Run: headless pygame with SDL's dummy video driver; simulated clock (each Clock.tick advances the game by its frame time, no real sleeping); random seed 0; keys injected as events and as key.get_pressed() state; mouse plan: one left click at the window centre at the start of phase 2, then a move to the lower-right quarter at the start of phase 3.
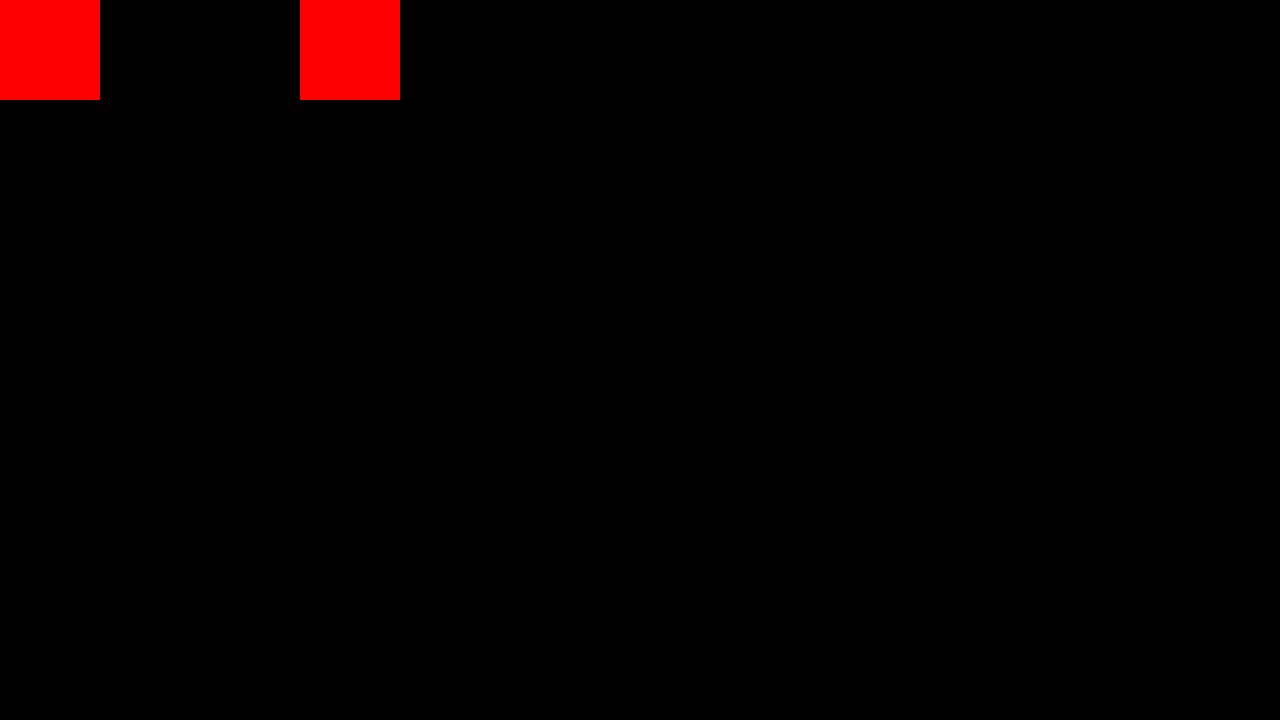
Frame 1 of 4 · flips 1–60 · no input
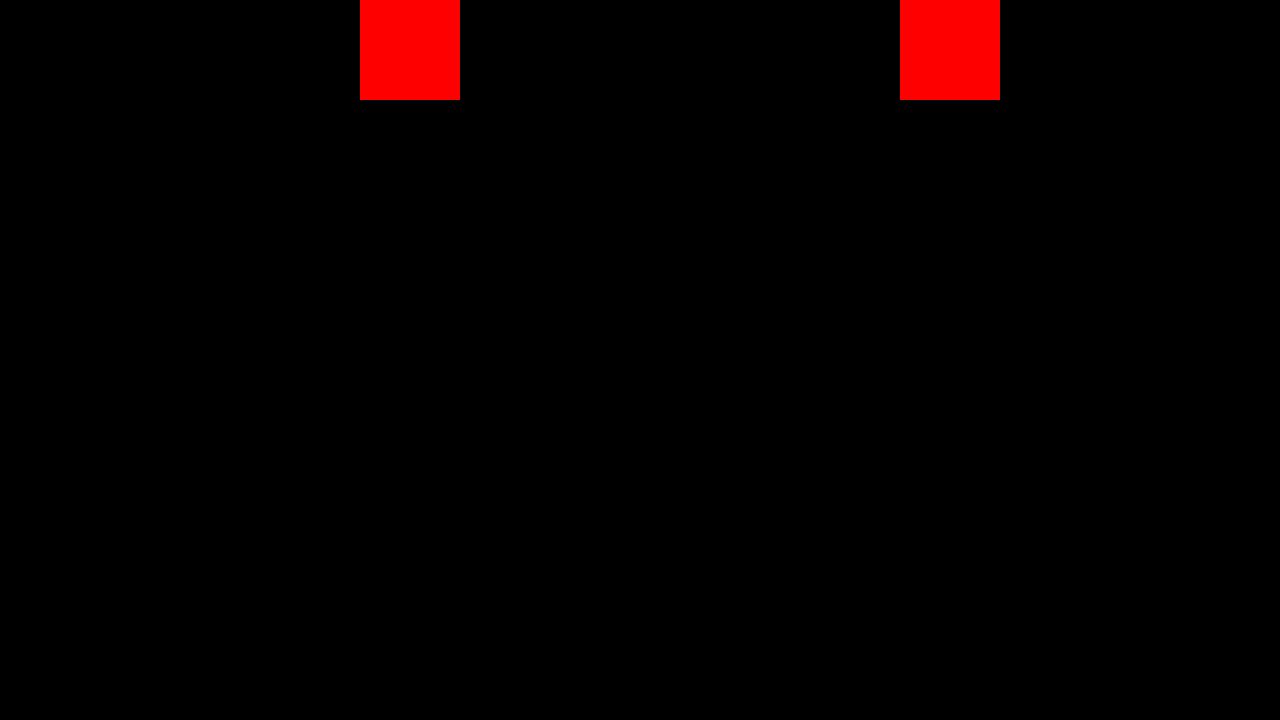
Frame 2 of 4 · flips 61–180 · clicked the window centre · tapped SPACE, RETURN · held RIGHT (→), D
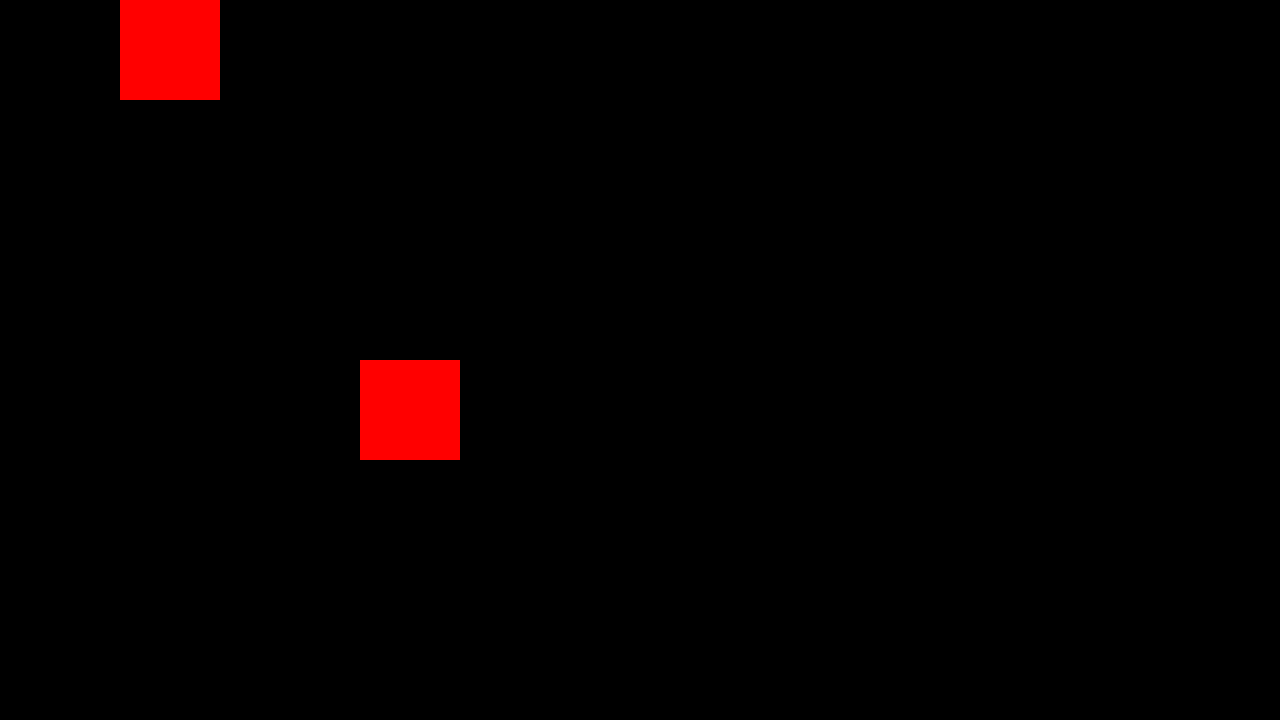
Frame 3 of 4 · flips 181–300 · moved the mouse to the lower-right quarter · held DOWN (↓), S
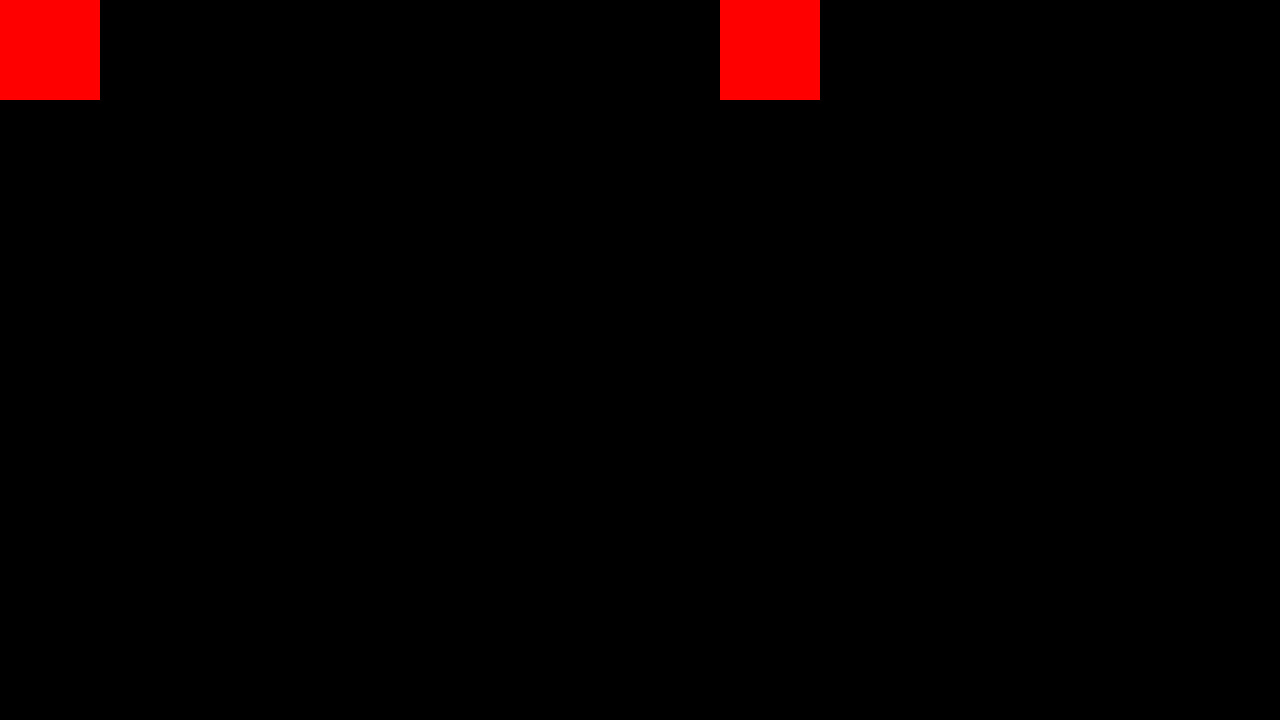
Frame 4 of 4 · flips 301–420 · held LEFT (←), A, UP (↑), W

The pygame program that drew these frames:

import pygame

pygame.init()

screen = pygame.display.set_mode((1280, 720))

done = False

class player():
	"""docstring for player"""
	def __init__(self):
		self.image = pygame.Surface([100, 100])
		self.image.fill((255, 0, 0))

		self.rect = self.image.get_rect()


	def render(self):
		pressed = pygame.key.get_pressed()
		if pressed[pygame.K_UP]: self.rect[1] -= 3
		if pressed[pygame.K_DOWN]: self.rect[1] += 3
		if pressed[pygame.K_LEFT]: self.rect[0] -= 3
		if pressed[pygame.K_RIGHT]: self.rect[0] += 3
		# print(self.rect)
		screen.blit(self.image, self.rect)

class obstacle():
	"""docstring for obstacle"""
	def __init__(self):
		self.image = pygame.Surface([100, 100])
		self.image.fill((255, 0, 0))

		self.rect = self.image.get_rect()
		

	def render(self):
		self.rect[0] += 5
		if self.rect[0]>=1280:
			self.rect[0]=0-self.rect[2]
		# print(self.rect)
		screen.blit(self.image, self.rect)


me = player()
poop = obstacle()

while not done:
	for event in pygame.event.get():
		if event.type == pygame.QUIT:
			done = True

	screen.fill((0,0,0))
	me.render()
	poop.render()

	print(screen)
	pygame.display.flip()

# import pygame

# pygame.init()
# window = pygame.display.set_mode((250, 250))

# sprite1 = pygame.sprite.Sprite()
# sprite1.image = pygame.Surface((75, 75))
# sprite1.image.fill((255, 0, 0))
# sprite1.rect = pygame.Rect(*window.get_rect().center, 0, 0).inflate(75, 75)
# sprite2 = pygame.sprite.Sprite()
# sprite2.image = pygame.Surface((75, 75))
# sprite2.image.fill((0, 255, 0))
# sprite2.rect = pygame.Rect(*window.get_rect().center, 0, 0).inflate(75, 75)

# all_group = pygame.sprite.Group([sprite2, sprite1])
# test_group = pygame.sprite.Group(sprite2)

# run = True
# while run:
#     for event in pygame.event.get():
#         if event.type == pygame.QUIT:
#             run = False

#     sprite1.rect.center = pygame.mouse.get_pos()
#     collide = pygame.sprite.spritecollide(sprite1, test_group, False)

#     window.fill(0)
#     all_group.draw(window)
#     for s in collide:
#         pygame.draw.rect(window, (255, 255, 255), s.rect, 5, 1)
#     pygame.display.flip()

# pygame.quit()
# exit()
